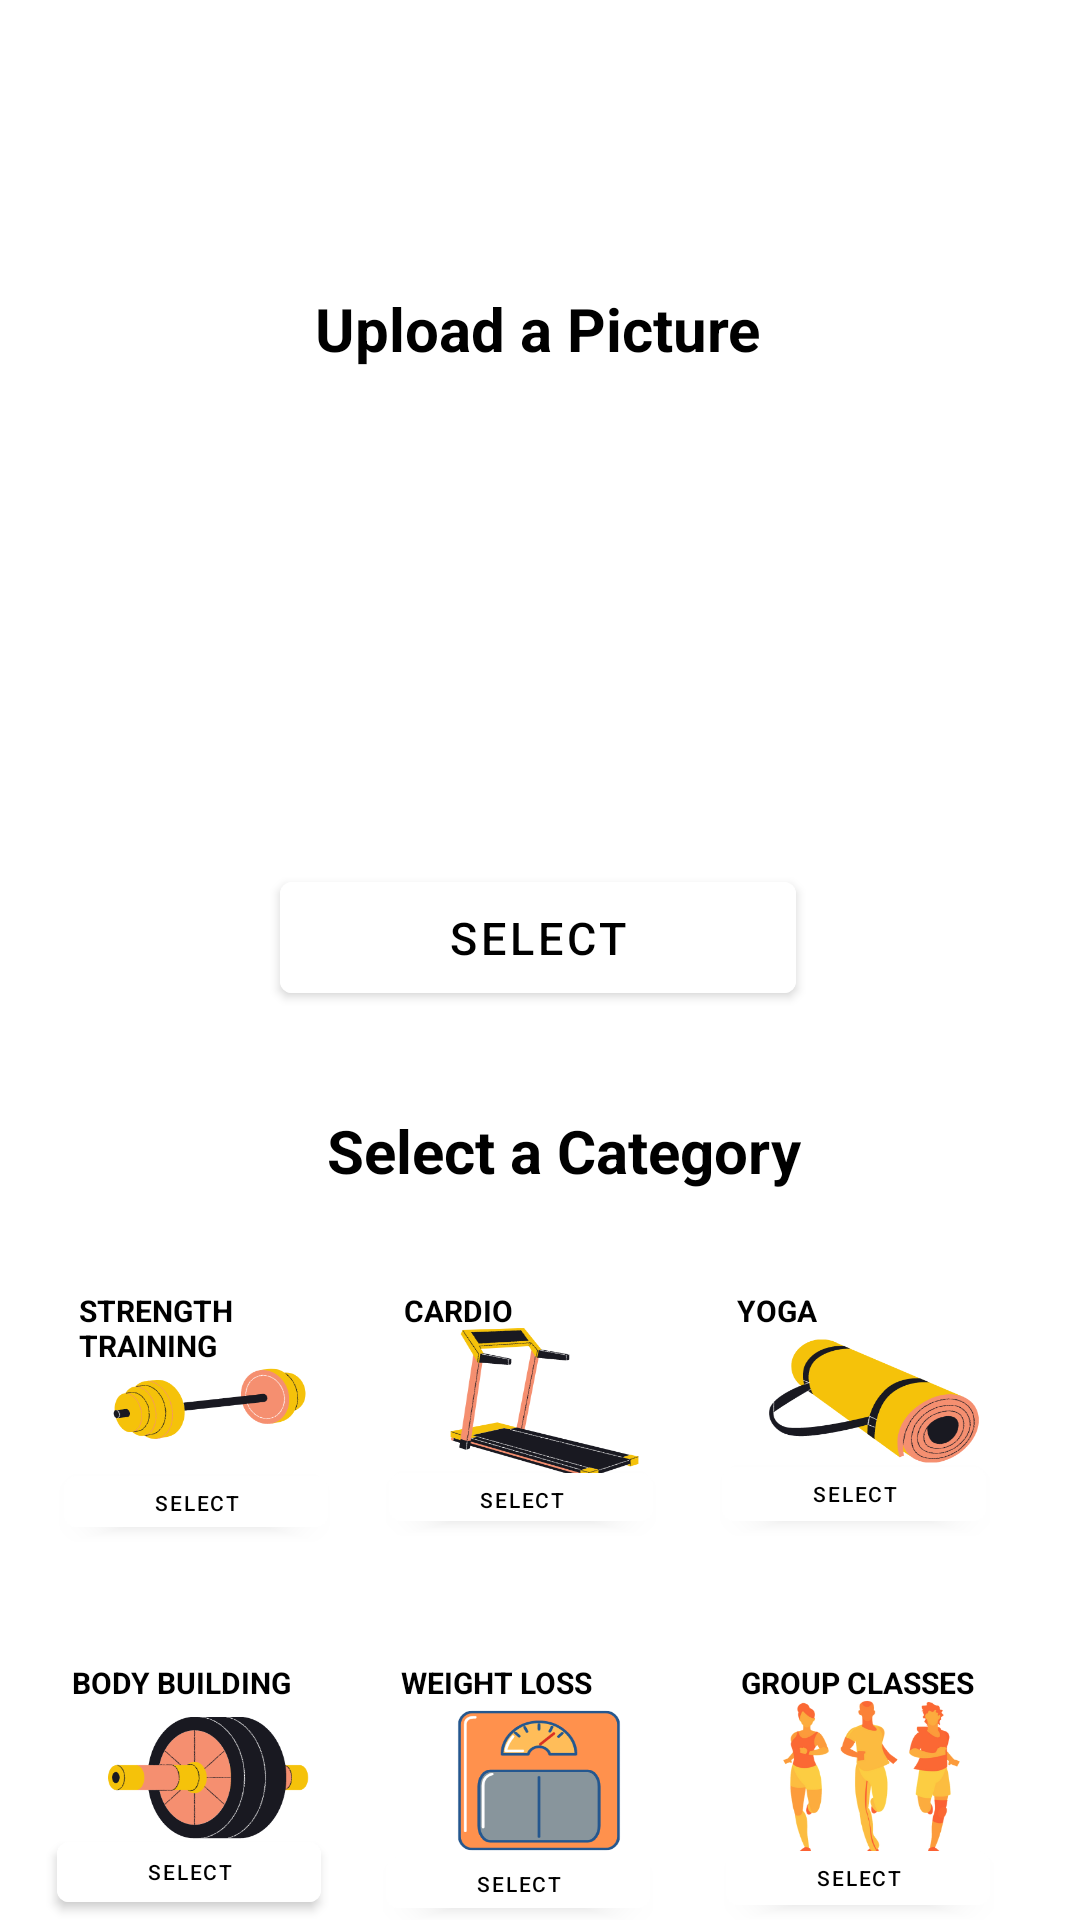

Reconstruct the res/layout file that produces this screen, plus the resources it refers to.
<!-- AndroidManifest.xml: application theme Theme.LogInPage_main -->
<!-- res/layout/activity_sign_up2.xml -->
<?xml version="1.0" encoding="utf-8"?>
<androidx.constraintlayout.widget.ConstraintLayout xmlns:android="http://schemas.android.com/apk/res/android"
    xmlns:app="http://schemas.android.com/apk/res-auto"
    xmlns:tools="http://schemas.android.com/tools"
    android:layout_width="match_parent"
    android:layout_height="match_parent"
    android:background="@drawable/background"
    tools:context=".SignUp2">


    <ImageView
        android:id="@+id/cover"
        android:layout_width="190dp"
        android:layout_height="134dp"
        android:layout_marginTop="144dp"
        android:background="@color/white"
        app:layout_constraintEnd_toEndOf="parent"
        app:layout_constraintHorizontal_bias="0.497"
        app:layout_constraintStart_toStartOf="parent"
        app:layout_constraintTop_toTopOf="parent"
        app:srcCompat="@drawable/ic_baseline_person_24"
        tools:ignore="MissingConstraints">

    </ImageView>

    <TextView
        android:layout_width="wrap_content"
        android:layout_height="wrap_content"
        android:layout_marginTop="76dp"
        android:padding="20dp"
        android:text="Upload a Picture"
        android:textColor="@color/black"
        android:textSize="20dp"
        android:textStyle="bold"
        app:layout_constraintEnd_toEndOf="parent"
        app:layout_constraintHorizontal_bias="0.497"
        app:layout_constraintStart_toStartOf="parent"
        app:layout_constraintTop_toTopOf="parent" />

    <com.google.android.material.button.MaterialButton
        android:id="@+id/photoselect"
        android:layout_width="172dp"
        android:layout_height="49dp"
        android:layout_alignParentBottom="true"
        android:layout_marginTop="288dp"
        android:backgroundTint='@color/design_default_color_background'
        android:text="SELECT"
        android:textColor="@color/black"
        android:textSize="15dp"
        app:layout_constraintEnd_toEndOf="parent"
        app:layout_constraintHorizontal_bias="0.497"
        app:layout_constraintStart_toStartOf="parent"
        app:layout_constraintTop_toTopOf="parent"
        tools:ignore="MissingConstraints">

    </com.google.android.material.button.MaterialButton>

    <TextView
        android:layout_width="wrap_content"
        android:layout_height="wrap_content"
        android:layout_marginTop="360dp"
        android:padding="10dp"
        android:text="Select a Category"
        android:textColor="@color/black"
        android:textSize="20dp"
        android:textStyle="bold"
        app:layout_constraintEnd_toEndOf="parent"
        app:layout_constraintHorizontal_bias="0.544"
        app:layout_constraintStart_toStartOf="parent"

        app:layout_constraintTop_toTopOf="parent" />

    <RelativeLayout
        android:id="@+id/weightloss"
        android:layout_width="112dp"
        android:layout_height="99dp"
        android:layout_marginTop="544dp"
        android:background="@drawable/weightloss"
        app:layout_constraintEnd_toEndOf="parent"
        app:layout_constraintHorizontal_bias="0.498"
        app:layout_constraintStart_toStartOf="parent"
        app:layout_constraintTop_toTopOf="parent">

        <com.google.android.material.button.MaterialButton
            android:id="@+id/select4"
            android:layout_width="wrap_content"
            android:layout_height="29dp"
            android:layout_alignParentBottom="true"
            android:layout_marginLeft="5dp"
            android:layout_marginBottom="1dp"
            android:backgroundTint='@color/design_default_color_background'
            android:text="SELECT"
            android:textColor="@color/black"
            android:textSize="7dp">

        </com.google.android.material.button.MaterialButton>

        <TextView
            android:id="@+id/textView5"
            android:layout_width="wrap_content"
            android:layout_height="wrap_content"
            android:padding="10dp"
            android:text="Weight Loss"
            android:textAllCaps="true"
            android:textColor="@color/black"
            android:textSize="10dp"
            android:textStyle="bold" />
    </RelativeLayout>

    <RelativeLayout
        android:id="@+id/cardio"
        android:layout_width="111dp"
        android:layout_height="94dp"
        android:layout_marginTop="420dp"
        android:background="@drawable/cardio"
        app:layout_constraintEnd_toEndOf="parent"
        app:layout_constraintStart_toStartOf="parent"
        app:layout_constraintTop_toTopOf="parent">

        <com.google.android.material.button.MaterialButton
            android:id="@+id/select"
            android:layout_width="wrap_content"
            android:layout_height="28dp"
            android:layout_alignParentBottom="true"
            android:layout_marginLeft="5dp"
            android:layout_marginBottom="1dp"
            android:backgroundTint='@color/design_default_color_background'
            android:text="SELECT"
            android:textColor="@color/black"
            android:textSize="7dp">

        </com.google.android.material.button.MaterialButton>

        <TextView
            android:id="@+id/textView2"
            android:layout_width="wrap_content"
            android:layout_height="wrap_content"
            android:padding="10dp"
            android:text="Cardio"
            android:textAllCaps="true"
            android:textColor="@color/black"
            android:textSize="10dp"
            android:textStyle="bold" />
    </RelativeLayout>

    <RelativeLayout
        android:id="@+id/strength"
        android:layout_width="107dp"
        android:layout_height="96dp"
        android:layout_marginTop="420dp"

        android:background="@drawable/strength"
        app:layout_constraintEnd_toEndOf="parent"
        app:layout_constraintHorizontal_bias="0.065"
        app:layout_constraintStart_toStartOf="parent"
        app:layout_constraintTop_toTopOf="parent">

        <com.google.android.material.button.MaterialButton
            android:id="@+id/select1"
            android:layout_width="wrap_content"
            android:layout_height="29dp"
            android:layout_alignParentBottom="true"
            android:layout_marginLeft="5dp"
            android:layout_marginBottom="1dp"
            android:backgroundTint='@color/design_default_color_background'
            android:text="SELECT"
            android:textColor="@color/black"
            android:textSize="7dp">

        </com.google.android.material.button.MaterialButton>

        <TextView
            android:id="@+id/textView"
            android:layout_width="wrap_content"
            android:layout_height="wrap_content"
            android:padding="10dp"
            android:text="Strength Training"
            android:textAllCaps="true"
            android:textColor="@color/black"
            android:textSize="10dp"
            android:textStyle="bold" />


    </RelativeLayout>

    <RelativeLayout
        android:id="@+id/bodybuilding"
        android:layout_width="108dp"
        android:layout_height="97dp"
        android:layout_marginTop="544dp"
        android:background="@drawable/bodybuilding"
        app:layout_constraintEnd_toEndOf="parent"
        app:layout_constraintHorizontal_bias="0.056"
        app:layout_constraintStart_toStartOf="parent"
        app:layout_constraintTop_toTopOf="parent">

        <com.google.android.material.button.MaterialButton
            android:id="@+id/select3"
            android:layout_width="wrap_content"
            android:layout_height="32dp"
            android:layout_alignParentBottom="true"
            android:layout_marginLeft="5dp"
            android:layout_marginBottom="1dp"
            android:backgroundTint='@color/design_default_color_background'
            android:text="SELECT"
            android:textColor="@color/black"
            android:textSize="7dp">

        </com.google.android.material.button.MaterialButton>

        <TextView
            android:layout_width="wrap_content"
            android:layout_height="wrap_content"
            android:padding="10dp"
            android:text="Body Building"
            android:textAllCaps="true"
            android:textColor="@color/black"
            android:textSize="10dp"
            android:textStyle="bold" />


    </RelativeLayout>

    <RelativeLayout
        android:id="@+id/outside"
        android:layout_width="107dp"
        android:layout_height="98dp"
        android:layout_marginTop="544dp"
        android:background="@drawable/outside"
        app:layout_constraintEnd_toEndOf="parent"
        app:layout_constraintHorizontal_bias="0.937"
        app:layout_constraintStart_toStartOf="parent"
        app:layout_constraintTop_toTopOf="parent">

        <com.google.android.material.button.MaterialButton
            android:id="@+id/select5"
            android:layout_width="wrap_content"
            android:layout_height="30dp"
            android:layout_alignParentBottom="true"
            android:layout_marginLeft="5dp"
            android:layout_marginBottom="1dp"
            android:backgroundTint='@color/design_default_color_background'
            android:text="SELECT"
            android:textColor="@color/black"
            android:textSize="7dp">

        </com.google.android.material.button.MaterialButton>

        <TextView
            android:id="@+id/textView4"
            android:layout_width="wrap_content"
            android:layout_height="wrap_content"
            android:padding="10dp"
            android:text="Group Classes"
            android:textAllCaps="true"
            android:textColor="@color/black"
            android:textSize="10dp"
            android:textStyle="bold" />
    </RelativeLayout>

    <RelativeLayout
        android:id="@+id/yoga"
        android:layout_width="111dp"
        android:layout_height="94dp"
        android:layout_marginTop="420dp"
        android:background="@drawable/yoga"
        app:layout_constraintEnd_toEndOf="parent"
        app:layout_constraintHorizontal_bias="0.946"
        app:layout_constraintStart_toStartOf="parent"
        app:layout_constraintTop_toTopOf="parent">

        <com.google.android.material.button.MaterialButton
            android:id="@+id/select2"
            android:layout_width="wrap_content"
            android:layout_height="30dp"
            android:layout_alignParentBottom="true"
            android:layout_marginLeft="5dp"
            android:layout_marginBottom="1dp"
            android:backgroundTint='@color/design_default_color_background'
            android:text="SELECT"
            android:textColor="@color/black"
            android:textSize="7dp">

        </com.google.android.material.button.MaterialButton>

        <TextView
            android:id="@+id/textView3"
            android:layout_width="wrap_content"
            android:layout_height="wrap_content"
            android:padding="10dp"
            android:text="Yoga"
            android:textAllCaps="true"
            android:textColor="@color/black"
            android:textSize="10dp"
            android:textStyle="bold" />
    </RelativeLayout>

    <com.google.android.material.button.MaterialButton
        android:id="@+id/signup"
        android:layout_width="154dp"
        android:layout_height="48dp"
        android:layout_alignParentBottom="true"
        android:layout_marginTop="664dp"
        android:backgroundTint='@color/design_default_color_background'
        android:text="BUDDY UP"
        android:textColor="@color/black"
        android:textSize="15dp"
        app:layout_constraintEnd_toEndOf="parent"
        app:layout_constraintHorizontal_bias="0.486"
        app:layout_constraintStart_toStartOf="parent"
        app:layout_constraintTop_toTopOf="parent"
        tools:ignore="MissingConstraints">

    </com.google.android.material.button.MaterialButton>


</androidx.constraintlayout.widget.ConstraintLayout>
<!-- resources referenced by this layout -->
<resources>
  <!-- drawable bodybuilding: png bitmap (drawable, 20690 bytes) -->
  <!-- drawable cardio: png bitmap (drawable, 20758 bytes) -->
  <!-- drawable outside: png bitmap (drawable, 36493 bytes) -->
  <!-- drawable strength: png bitmap (drawable, 16353 bytes) -->
  <!-- drawable weightloss: png bitmap (drawable, 12037 bytes) -->
  <!-- drawable yoga: png bitmap (drawable, 22374 bytes) -->
  <style name="Theme.LogInPage_main" parent="Theme.MaterialComponents.DayNight.DarkActionBar">
          
          <item name="colorPrimary">@color/purple_500</item>
          <item name="colorPrimaryVariant">@color/purple_700</item>
          <item name="colorOnPrimary">@color/white</item>
          
          <item name="colorSecondary">@color/teal_200</item>
          <item name="colorSecondaryVariant">@color/teal_700</item>
          <item name="colorOnSecondary">@color/black</item>
          
          <item name="android:statusBarColor" tools:targetApi="l">?attr/colorPrimaryVariant</item>
          
      </style>
  <!-- not gathered from this repository: default colours our renderer supplied (Android Studio template values) -->
  <color name="purple_500">#FF6200EE</color>
  <color name="purple_700">#FF3700B3</color>
  <color name="teal_200">#FF03DAC5</color>
  <color name="teal_700">#FF018786</color>
  <color name="black">#FF000000</color>
  <color name="white">#FFFFFFFF</color>
</resources>
